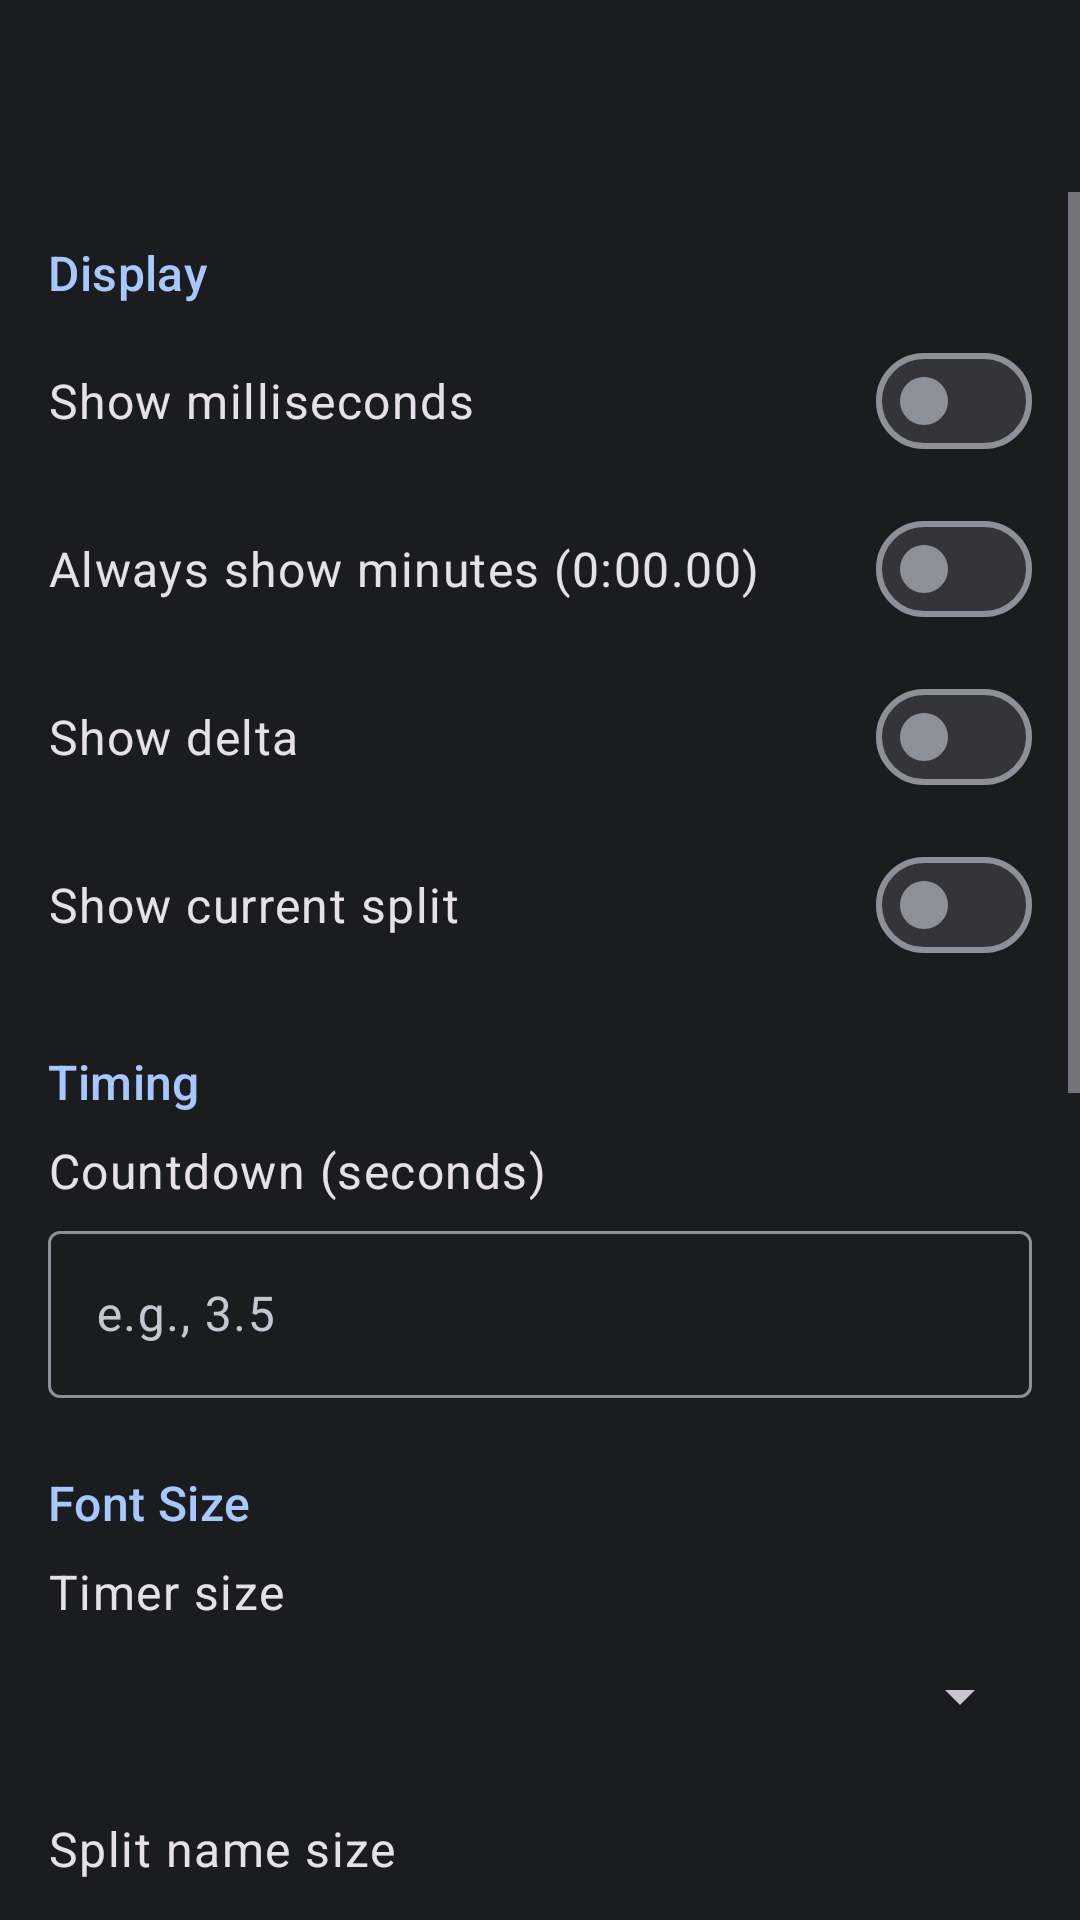

Android layout source for this screen:
<!-- AndroidManifest.xml: application theme Theme.App -->
<!-- res/layout/activity_settings.xml -->
<androidx.coordinatorlayout.widget.CoordinatorLayout
    xmlns:android="http://schemas.android.com/apk/res/android"
    xmlns:app="http://schemas.android.com/apk/res-auto"
    android:layout_width="match_parent"
    android:layout_height="match_parent"
    android:fitsSystemWindows="true">

    <com.google.android.material.appbar.AppBarLayout
        android:layout_width="match_parent"
        android:layout_height="wrap_content">
        <com.google.android.material.appbar.MaterialToolbar
            android:id="@+id/toolbar"
            android:layout_width="match_parent"
            android:layout_height="?attr/actionBarSize" />
    </com.google.android.material.appbar.AppBarLayout>

    <ScrollView
        android:layout_width="match_parent"
        android:layout_height="match_parent"
        app:layout_behavior="@string/appbar_scrolling_view_behavior">

        <LinearLayout
            android:layout_width="match_parent"
            android:layout_height="wrap_content"
            android:orientation="vertical"
            android:padding="16dp"
            android:divider="@drawable/spacer_medium"
            android:showDividers="middle">

            
            <LinearLayout android:orientation="vertical" android:layout_width="match_parent" android:layout_height="wrap_content">
                <TextView style="?attr/textAppearanceTitleMedium" android:text="Display" android:layout_width="wrap_content" android:layout_height="wrap_content" android:layout_marginBottom="8dp" android:textColor="?attr/colorPrimary"/>
                <com.google.android.material.materialswitch.MaterialSwitch android:id="@+id/switch_show_milliseconds" android:text="Show milliseconds" android:layout_width="match_parent" android:layout_height="wrap_content" android:minHeight="48dp" android:textAppearance="?attr/textAppearanceBodyLarge"/>
                <com.google.android.material.materialswitch.MaterialSwitch android:id="@+id/switch_always_show_minutes" android:text="Always show minutes (0:00.00)" android:layout_width="match_parent" android:layout_height="wrap_content" android:layout_marginTop="8dp" android:minHeight="48dp" android:textAppearance="?attr/textAppearanceBodyLarge"/>
                <com.google.android.material.materialswitch.MaterialSwitch android:id="@+id/switch_show_delta" android:text="Show delta" android:layout_width="match_parent" android:layout_height="wrap_content" android:layout_marginTop="8dp" android:minHeight="48dp" android:textAppearance="?attr/textAppearanceBodyLarge"/>
                <com.google.android.material.materialswitch.MaterialSwitch android:id="@+id/switch_show_current_split" android:text="Show current split" android:layout_width="match_parent" android:layout_height="wrap_content" android:layout_marginTop="8dp" android:minHeight="48dp" android:textAppearance="?attr/textAppearanceBodyLarge"/>
            </LinearLayout>

            
            <LinearLayout android:orientation="vertical" android:layout_width="match_parent" android:layout_height="wrap_content">
                <TextView style="?attr/textAppearanceTitleMedium" android:text="Timing" android:layout_width="wrap_content" android:layout_height="wrap_content" android:layout_marginBottom="8dp" android:textColor="?attr/colorPrimary"/>
                <TextView android:text="Countdown (seconds)" android:layout_width="wrap_content" android:layout_height="wrap_content" android:textAppearance="?attr/textAppearanceBodyLarge"/>
                <com.google.android.material.textfield.TextInputLayout android:layout_width="match_parent" android:layout_height="wrap_content" android:layout_marginTop="4dp" style="@style/Widget.Material3.TextInputLayout.OutlinedBox">
                    <com.google.android.material.textfield.TextInputEditText android:id="@+id/edit_text_countdown" android:hint="e.g., 3.5" android:layout_width="match_parent" android:layout_height="wrap_content" android:inputType="numberDecimal"/>
                </com.google.android.material.textfield.TextInputLayout>
            </LinearLayout>

            
            <LinearLayout android:orientation="vertical" android:layout_width="match_parent" android:layout_height="wrap_content">
                <TextView style="?attr/textAppearanceTitleMedium" android:text="Font Size" android:layout_width="wrap_content" android:layout_height="wrap_content" android:layout_marginBottom="8dp" android:textColor="?attr/colorPrimary"/>
                <TextView android:text="Timer size" android:layout_width="wrap_content" android:layout_height="wrap_content" android:textAppearance="?attr/textAppearanceBodyLarge"/>
                <Spinner android:id="@+id/spinner_timer_size" android:layout_width="match_parent" android:layout_height="48dp"/>
                <TextView android:text="Split name size" android:layout_width="wrap_content" android:layout_height="wrap_content" android:layout_marginTop="16dp" android:textAppearance="?attr/textAppearanceBodyLarge"/>
                <Spinner android:id="@+id/spinner_split_name_size" android:layout_width="match_parent" android:layout_height="48dp"/>
            </LinearLayout>
            
            
            <LinearLayout android:orientation="vertical" android:layout_width="match_parent" android:layout_height="wrap_content">
                <TextView style="?attr/textAppearanceTitleMedium" android:text="Timer Colors" android:layout_width="wrap_content" android:layout_height="wrap_content" android:layout_marginBottom="16dp" android:textColor="?attr/colorPrimary"/>
                <RelativeLayout android:id="@+id/color_picker_neutral" android:background="?attr/selectableItemBackground" android:clickable="true" android:layout_width="match_parent" android:layout_height="wrap_content" android:paddingVertical="8dp">
                    <TextView android:text="Neutral" android:layout_width="wrap_content" android:layout_height="wrap_content" android:textAppearance="?attr/textAppearanceBodyLarge" android:layout_centerVertical="true"/>
                    <View android:id="@+id/color_preview_neutral" android:layout_width="28dp" android:layout_height="28dp" android:layout_alignParentEnd="true" android:layout_centerVertical="true"/>
                </RelativeLayout>
                <RelativeLayout android:id="@+id/color_picker_ahead" android:background="?attr/selectableItemBackground" android:clickable="true" android:layout_width="match_parent" android:layout_height="wrap_content" android:paddingVertical="8dp" android:layout_marginTop="8dp">
                    <TextView android:text="Ahead" android:layout_width="wrap_content" android:layout_height="wrap_content" android:textAppearance="?attr/textAppearanceBodyLarge" android:layout_centerVertical="true"/>
                    <View android:id="@+id/color_preview_ahead" android:layout_width="28dp" android:layout_height="28dp" android:layout_alignParentEnd="true" android:layout_centerVertical="true"/>
                </RelativeLayout>
                <RelativeLayout android:id="@+id/color_picker_behind" android:background="?attr/selectableItemBackground" android:clickable="true" android:layout_width="match_parent" android:layout_height="wrap_content" android:paddingVertical="8dp" android:layout_marginTop="8dp">
                    <TextView android:text="Behind" android:layout_width="wrap_content" android:layout_height="wrap_content" android:textAppearance="?attr/textAppearanceBodyLarge" android:layout_centerVertical="true"/>
                    <View android:id="@+id/color_preview_behind" android:layout_width="28dp" android:layout_height="28dp" android:layout_alignParentEnd="true" android:layout_centerVertical="true"/>
                </RelativeLayout>
                <RelativeLayout android:id="@+id/color_picker_pb" android:background="?attr/selectableItemBackground" android:clickable="true" android:layout_width="match_parent" android:layout_height="wrap_content" android:paddingVertical="8dp" android:layout_marginTop="8dp">
                    <TextView android:text="New PB" android:layout_width="wrap_content" android:layout_height="wrap_content" android:textAppearance="?attr/textAppearanceBodyLarge" android:layout_centerVertical="true"/>
                    <View android:id="@+id/color_preview_pb" android:layout_width="28dp" android:layout_height="28dp" android:layout_alignParentEnd="true" android:layout_centerVertical="true"/>
                </RelativeLayout>
                <RelativeLayout android:id="@+id/color_picker_best_segment" android:background="?attr/selectableItemBackground" android:clickable="true" android:layout_width="match_parent" android:layout_height="wrap_content" android:paddingVertical="8dp" android:layout_marginTop="8dp">
                    <TextView android:text="Best Segment" android:layout_width="wrap_content" android:layout_height="wrap_content" android:textAppearance="?attr/textAppearanceBodyLarge" android:layout_centerVertical="true"/>
                    <View android:id="@+id/color_preview_best_segment" android:layout_width="28dp" android:layout_height="28dp" android:layout_alignParentEnd="true" android:layout_centerVertical="true"/>
                </RelativeLayout>
            </LinearLayout>

            
            <LinearLayout android:orientation="vertical" android:layout_width="match_parent" android:layout_height="wrap_content">
                <TextView style="?attr/textAppearanceTitleMedium" android:text="Font" android:layout_width="wrap_content" android:layout_height="wrap_content" android:layout_marginBottom="8dp" android:textColor="?attr/colorPrimary"/>
                <LinearLayout
                    android:id="@+id/button_choose_font"
                    android:layout_width="match_parent"
                    android:layout_height="wrap_content"
                    android:orientation="vertical"
                    android:paddingVertical="12dp"
                    android:background="?attr/selectableItemBackground"
                    android:clickable="true"
                    android:focusable="true">
                    <TextView
                        android:layout_width="wrap_content"
                        android:layout_height="wrap_content"
                        android:text="Timer font"
                        android:textAppearance="?attr/textAppearanceBodyLarge" />
                    <TextView
                        android:id="@+id/text_font_name"
                        android:layout_width="wrap_content"
                        android:layout_height="wrap_content"
                        android:text="Default monospace font"
                        android:textAppearance="?attr/textAppearanceBodyMedium"
                        android:textColor="?attr/colorOnSurfaceVariant"/>
                </LinearLayout>
                <TextView
                    android:id="@+id/button_reset_font"
                    android:layout_width="match_parent"
                    android:layout_height="wrap_content"
                    android:text="Reset to default font"
                    android:paddingVertical="12dp"
                    android:textAppearance="?attr/textAppearanceBodyLarge"
                    android:textColor="?attr/colorPrimary"
                    android:background="?attr/selectableItemBackground"
                    android:clickable="true"
                    android:focusable="true"/>
            </LinearLayout>

        </LinearLayout>
    </ScrollView>
</androidx.coordinatorlayout.widget.CoordinatorLayout>
<!-- resources referenced by this layout -->
<resources>
  <!-- drawable spacer_medium (drawable) -->
  <shape xmlns:android="http://schemas.android.com/apk/res/android">
      <size android:height="24dp" />
      <solid android:color="@android:color/transparent" />
  </shape>
  <style name="Theme.App" parent="Theme.Material3.Dark.NoActionBar">
          <item name="android:statusBarColor">@android:color/transparent</item>
          <item name="android:navigationBarColor">@android:color/transparent</item>
          <item name="android:windowLightStatusBar">false</item>
          <item name="colorPrimary">#A9C7FF</item>
          <item name="colorOnPrimary">#0A3060</item>
          <item name="colorPrimaryContainer">#284777</item>
          <item name="colorOnPrimaryContainer">#D6E3FF</item>
          <item name="colorSecondary">#BDC7DC</item>
          <item name="colorOnSecondary">#283141</item>
          <item name="colorSecondaryContainer">#3F4759</item>
          <item name="colorOnSecondaryContainer">#D9E3F9</item>
          <item name="colorError">#FFB4AB</item>
          <item name="colorOnError">#690005</item>
          <item name="android:colorBackground">#1A1C1E</item>
          <item name="colorOnBackground">#E3E2E6</item>
          <item name="colorSurface">#1A1C1E</item>
          <item name="colorOnSurface">#E3E2E6</item>
          <item name="colorSurfaceVariant">#44474E</item>
          <item name="colorOnSurfaceVariant">#C4C6D0</item>
          <item name="colorOutline">#8E9099</item>
      </style>
</resources>
